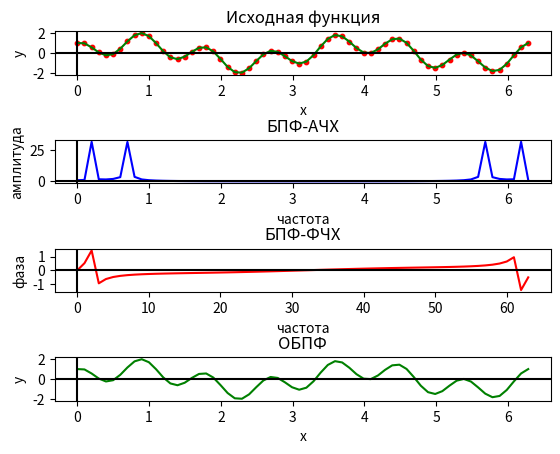
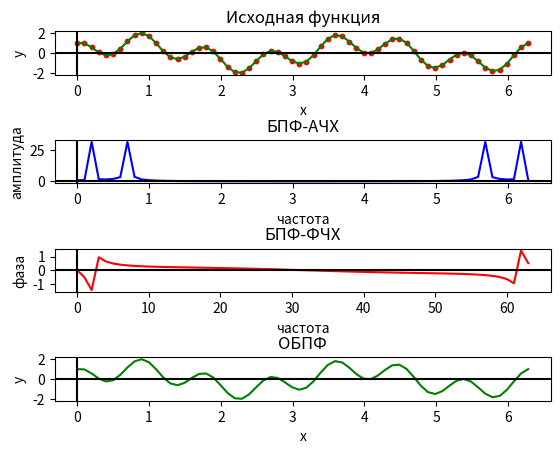

Reproduce these figures in Python, in order.
import numpy as np
from matplotlib import pyplot as plt
import math

N = 64 # число дискретных отсчетов
T = 2 * np.pi

# исходный сигнал
def signal(x):
    return np.sin(2*x) + np.cos(7*x)

# двоичная перестановка элементов массива по коду Грея (двоичная инверсия)
def bin_reorder(y):
    size = len(y)                                                # количество элементов массива
    num_bits = len(bin(size - 1)[2:])                            # получаем max длину двоичного представления индекса

    reordered_y = np.zeros(size, dtype=np.complex64)            # массив для результата

    for i in range(size):
        bin_index = bin(i)[2:].zfill(num_bits)                   # получаем двоичное значение индекса и дополняем 0 до max длины индекса
        inverted_bin_index = bin_index[::-1]                     # переворачиваем двоичное значение индекса
        decimal_index = int(inverted_bin_index, 2)               # переводим в двоичную систему счисления

        if decimal_index <= size - 1:                            # если новый индекс не больше размера массива -> производим перестановку
            reordered_y[decimal_index] = y[i]                    # записываем по новому индексу текущее значение
    
    return reordered_y

# алгоритм БПФ с прореживанием по частоте
def dif_fft(y, size, direction):

    if size == 1:                                                                
        return y
    
    # вычисляем главный комплексный корень N-й степени из 1
    wN = complex(np.cos(2 * np.pi / size), direction * np.sin(2 * np.pi / size))
    w = 1

    # пустые массивы для первой и второй половин масссива
    b = np.zeros(size // 2, dtype=np.complex64)
    c = np.zeros(size // 2, dtype=np.complex64)

    # бабочка бабочка бабочка моя
    for j in range(size // 2):
        b[j] = y[j] + y[j + size // 2]
        c[j] = (y[j] - y[j + size // 2]) * w
        w *= wN

    # рекурсивно вызываем БПФ на каждой из частей
    y_b = dif_fft(b, size // 2, direction)
    y_c = dif_fft(c, size // 2, direction)

    # объединяем результаты
    y = np.concatenate((y_b,y_c))

    return y

def build_graphs(x, y, res, rev_res, name):

    fig = plt.figure()
    fig.canvas.manager.set_window_title(name)

    # исходная функция
    orig_func = fig.add_subplot(4,1,1)
    orig_func.plot(x, y, color='green')
    orig_func.set_xlabel('x')
    orig_func.set_ylabel('y')
    orig_func.set_title('Исходная функция')
    orig_func.scatter(x,y, color = 'red', s=10)
    orig_func.axhline(0,color='black')
    orig_func.axvline(0,color='black')

    # АЧХ БПФ
    fft_afc = fig.add_subplot(4,1,2)
    fft_afc.plot(x, np.abs(res), color='blue')
    fft_afc.set_xlabel('частота')
    fft_afc.set_ylabel('амплитуда')
    fft_afc.set_title('БПФ-АЧХ')
    fft_afc.axhline(0,color='black')
    fft_afc.axvline(0,color='black')

    # ФЧХ БПФ
    fft_pfc = fig.add_subplot(4,1,3)
    fft_pfc.plot(np.arctan(np.imag(res) / np.real(res)), color='red')
    #fft_pfc.plot(np.sqrt(np.real(res)**2 + np.imag(res)**2), color='blue')
    #fft_pfc.plot(np.real(res) + np.imag(res), color='red');
    fft_pfc.set_xlabel('частота')
    fft_pfc.set_ylabel('фаза')
    fft_pfc.set_title('БПФ-ФЧХ')
    fft_pfc.axhline(0,color='black')
    fft_pfc.axvline(0,color='black')

    ifft_func = fig.add_subplot(4,1,4)
    ifft_func.plot(x,np.real(rev_res),color='green')
    ifft_func.set_xlabel('x')
    ifft_func.set_ylabel('y')
    ifft_func.set_title('ОБПФ')
    ifft_func.axhline(0,color='black')
    ifft_func.axvline(0,color='black')

    fig.subplots_adjust(hspace=1.5)
    fig.show()

def main():

    x = np.linspace(0.0,T,N)

    y = signal(x)
    
    res1 = dif_fft(y, N, 1)
    res1 = bin_reorder(res1)

    res2 = np.fft.fft(y, N)

    rev_res1 = dif_fft(res1,N,-1) / N
    rev_res1 = bin_reorder(rev_res1)

    rev_res2 = np.fft.ifft(res2,N)

    build_graphs(x,y,res1,rev_res1,'Our FFT')
    build_graphs(x,y,res2,rev_res2,'Lib FFT')
    input()

if __name__ == "__main__":
    main()